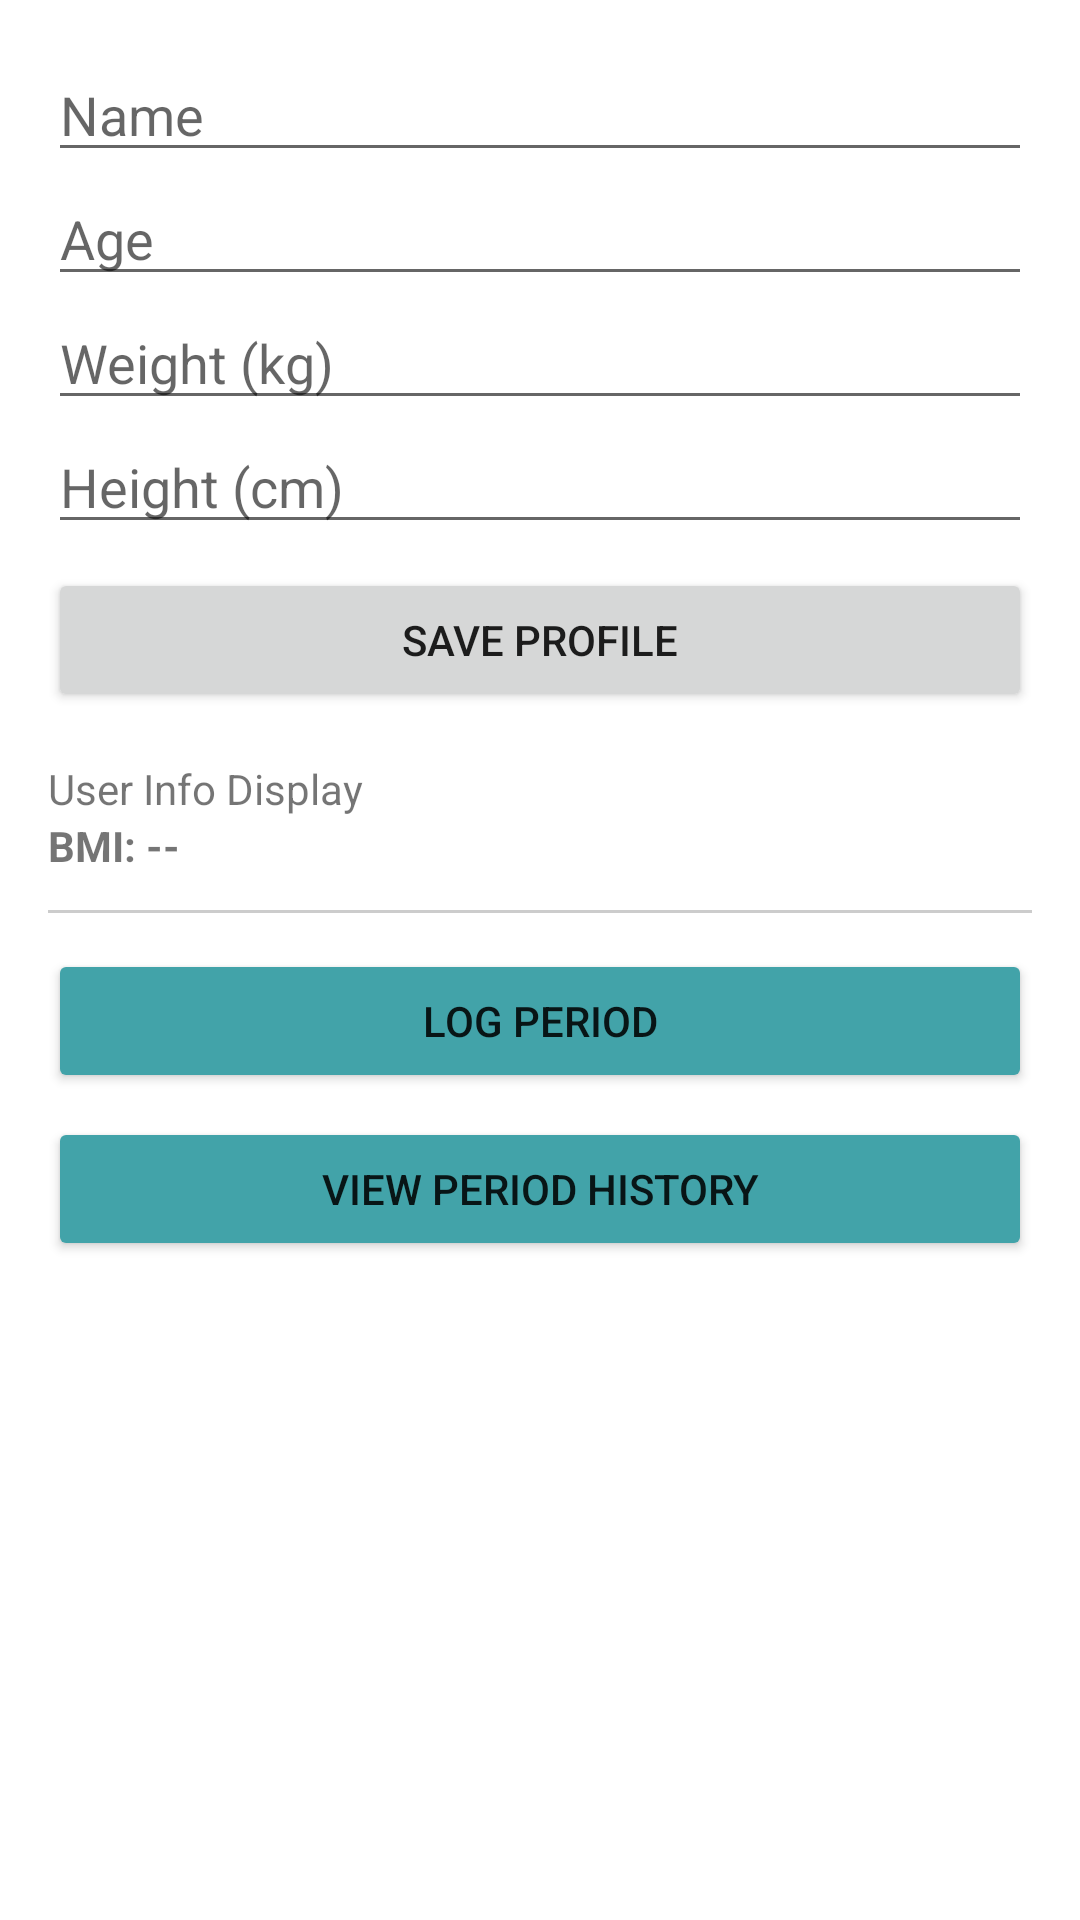

Write the Android layout XML for this screen, with the resource values it uses.
<!-- AndroidManifest.xml: application theme Theme.SyncWellAndroid -->
<!-- res/layout/fragment_profile.xml -->
<?xml version="1.0" encoding="utf-8"?>
<ScrollView xmlns:android="http://schemas.android.com/apk/res/android"
    android:layout_width="match_parent"
    android:layout_height="match_parent"
    android:padding="16dp">

    <LinearLayout
        android:orientation="vertical"
        android:layout_width="match_parent"
        android:layout_height="wrap_content">

        
        <EditText
            android:id="@+id/nameInput"
            android:hint="Name"
            android:layout_width="match_parent"
            android:layout_height="wrap_content"/>

        <EditText
            android:id="@+id/ageInput"
            android:hint="Age"
            android:inputType="number"
            android:layout_width="match_parent"
            android:layout_height="wrap_content"/>

        <EditText
            android:id="@+id/weightInput"
            android:hint="Weight (kg)"
            android:inputType="numberDecimal"
            android:layout_width="match_parent"
            android:layout_height="wrap_content"/>

        <EditText
            android:id="@+id/heightInput"
            android:hint="Height (cm)"
            android:inputType="numberDecimal"
            android:layout_width="match_parent"
            android:layout_height="wrap_content"/>

        <Button
            android:id="@+id/saveButton"
            android:text="Save Profile"
            android:layout_width="match_parent"
            android:layout_height="wrap_content"
            android:layout_marginTop="8dp" />

        
        <TextView
            android:id="@+id/profileDisplay"
            android:text="User Info Display"
            android:layout_width="match_parent"
            android:layout_height="wrap_content"
            android:layout_marginTop="16dp" />

        <TextView
            android:id="@+id/bmiTextView"
            android:text="BMI: --"
            android:layout_width="match_parent"
            android:layout_height="wrap_content"
            android:textStyle="bold"/>

        
        <View
            android:layout_width="match_parent"
            android:layout_height="1dp"
            android:background="#CCCCCC"
            android:layout_marginVertical="12dp" />

        
        <Button
            android:id="@+id/btnLogPeriod"
            android:text="Log Period"
            android:layout_width="match_parent"
            android:backgroundTint="@color/purple_700"
            android:layout_height="wrap_content"/>

        <Button
            android:id="@+id/btnViewHistory"
            android:text="View Period History"
            android:backgroundTint="@color/purple_700"
            android:layout_width="match_parent"
            android:layout_height="wrap_content"
            android:layout_marginTop="8dp"/>

    </LinearLayout>
</ScrollView>
<!-- resources referenced by this layout -->
<resources>
  <color name="purple_700">#42A3A9</color>
  <style name="Theme.SyncWellAndroid" parent="Theme.MaterialComponents.DayNight.DarkActionBar">
          
          <item name="colorPrimary">@color/app_pink</item>
          <item name="colorPrimaryVariant">@color/app_pink</item>
          <item name="colorOnPrimary">@android:color/white</item>
  
          
          <item name="colorSecondary">@color/teal_200</item>
          <item name="colorSecondaryVariant">@color/teal_700</item>
          <item name="colorOnSecondary">@color/black</item>
          
          <item name="android:statusBarColor">?attr/colorPrimaryVariant</item>
          
      </style>
  <color name="app_pink">#E91E63</color>
  <color name="teal_200">#FF03DAC5</color>
  <color name="teal_700">#FF018786</color>
  <color name="black">#FF000000</color>
</resources>
